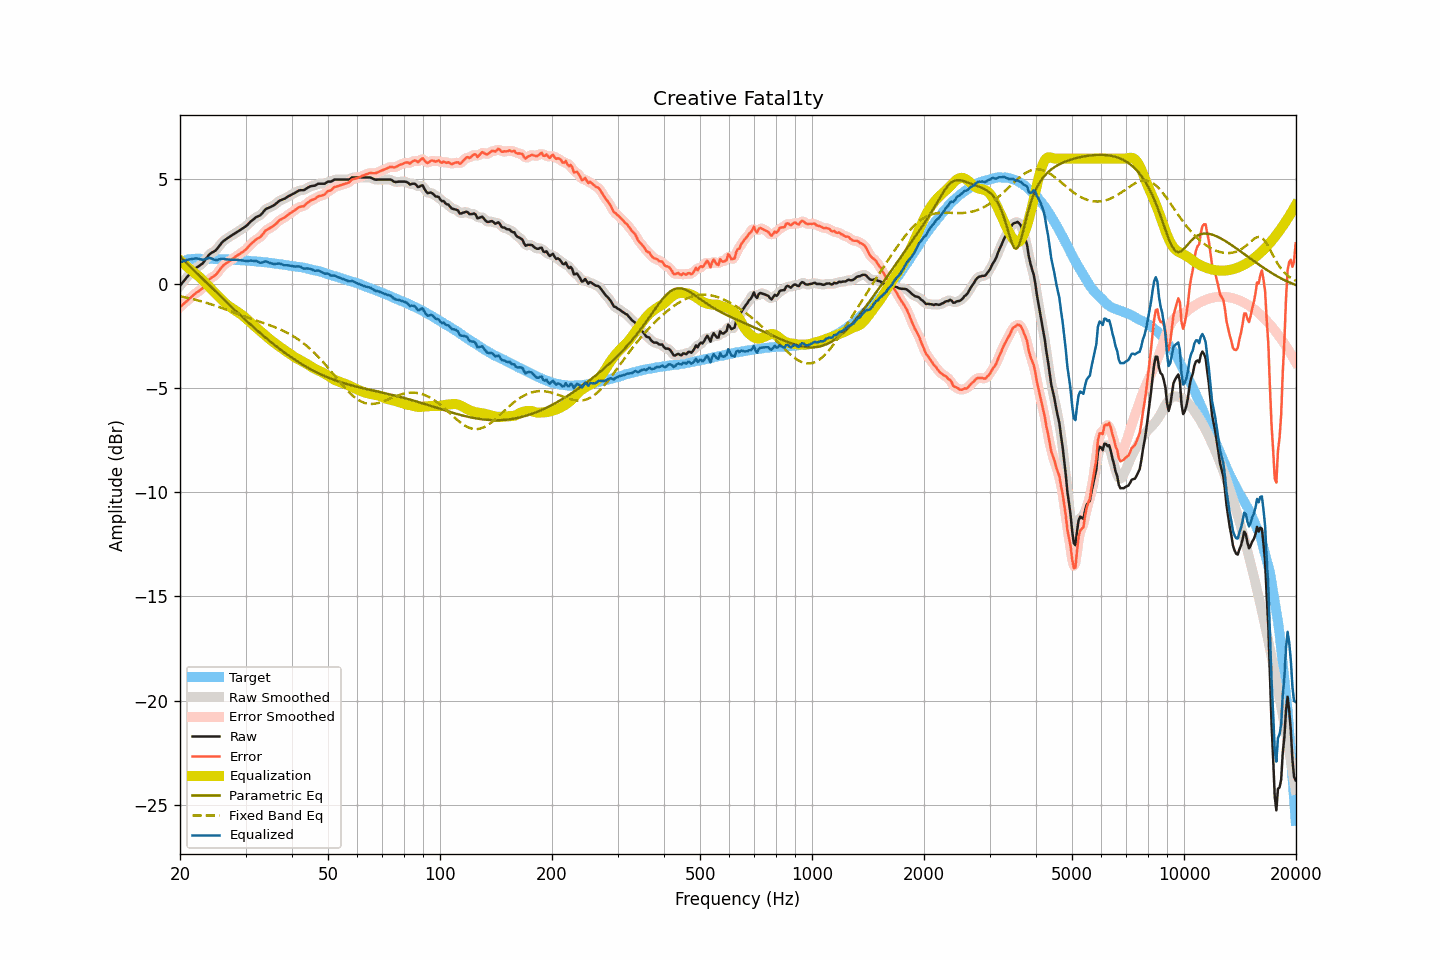

The data file committed next to this chart (first rows):
frequency, raw, smoothed, error, error_smoothed, equalization, parametric_eq, fixed_band_eq, equalized_raw, equalized_smoothed, target
20.00, -0.09, -0.10, -1.12, -1.12, 1.13, 1.30, -0.60, 1.03, 1.03, 1.02
20.20, -0.00, -0.00, -1.06, -1.05, 1.05, 1.23, -0.62, 1.05, 1.05, 1.05
20.40, 0.10, 0.10, -0.99, -0.99, 0.98, 1.15, -0.63, 1.08, 1.08, 1.08
20.61, 0.18, 0.19, -0.92, -0.92, 0.91, 1.08, -0.65, 1.10, 1.10, 1.10
20.81, 0.29, 0.28, -0.85, -0.85, 0.84, 1.00, -0.67, 1.13, 1.13, 1.13
21.02, 0.38, 0.37, -0.79, -0.78, 0.78, 0.92, -0.69, 1.15, 1.15, 1.16
21.23, 0.46, 0.46, -0.71, -0.71, 0.71, 0.85, -0.70, 1.17, 1.17, 1.17
21.44, 0.54, 0.54, -0.64, -0.64, 0.64, 0.77, -0.72, 1.18, 1.18, 1.18
21.66, 0.61, 0.61, -0.57, -0.57, 0.58, 0.70, -0.74, 1.20, 1.20, 1.19
21.87, 0.69, 0.69, -0.50, -0.51, 0.52, 0.62, -0.76, 1.21, 1.21, 1.19
22.09, 0.76, 0.75, -0.44, -0.45, 0.46, 0.54, -0.78, 1.22, 1.21, 1.20
22.31, 0.81, 0.81, -0.39, -0.39, 0.40, 0.47, -0.80, 1.20, 1.21, 1.20
22.54, 0.85, 0.86, -0.34, -0.34, 0.33, 0.39, -0.82, 1.18, 1.19, 1.20
22.76, 0.92, 0.91, -0.28, -0.28, 0.26, 0.32, -0.84, 1.17, 1.16, 1.20
22.99, 0.97, 0.98, -0.22, -0.21, 0.18, 0.24, -0.86, 1.14, 1.16, 1.19
23.22, 1.07, 1.07, -0.12, -0.12, 0.10, 0.16, -0.89, 1.16, 1.16, 1.18
23.45, 1.18, 1.17, -0.01, -0.01, 0.01, 0.09, -0.91, 1.19, 1.18, 1.18
23.69, 1.27, 1.28, 0.09, 0.10, -0.07, 0.01, -0.93, 1.21, 1.21, 1.18
23.92, 1.39, 1.37, 0.20, 0.19, -0.15, -0.06, -0.96, 1.24, 1.23, 1.18
24.16, 1.45, 1.44, 0.25, 0.26, -0.22, -0.14, -0.98, 1.22, 1.22, 1.19
24.40, 1.50, 1.49, 0.31, 0.31, -0.30, -0.21, -1.01, 1.20, 1.20, 1.19
24.65, 1.54, 1.54, 0.36, 0.35, -0.38, -0.29, -1.03, 1.16, 1.16, 1.18
24.89, 1.59, 1.59, 0.41, 0.42, -0.45, -0.37, -1.06, 1.13, 1.14, 1.18
25.14, 1.67, 1.67, 0.49, 0.49, -0.53, -0.44, -1.08, 1.14, 1.14, 1.18
25.39, 1.77, 1.76, 0.59, 0.59, -0.61, -0.52, -1.11, 1.16, 1.16, 1.18
25.65, 1.86, 1.87, 0.69, 0.69, -0.69, -0.59, -1.14, 1.18, 1.18, 1.18
25.91, 1.96, 1.96, 0.80, 0.79, -0.77, -0.67, -1.17, 1.20, 1.19, 1.16
26.16, 2.05, 2.04, 0.88, 0.87, -0.85, -0.74, -1.19, 1.20, 1.19, 1.16
26.43, 2.09, 2.10, 0.93, 0.94, -0.92, -0.81, -1.22, 1.17, 1.18, 1.16
26.69, 2.16, 2.15, 0.99, 0.99, -0.99, -0.89, -1.25, 1.17, 1.16, 1.16
26.96, 2.20, 2.20, 1.04, 1.04, -1.05, -0.96, -1.28, 1.15, 1.15, 1.16
27.23, 2.25, 2.26, 1.10, 1.10, -1.11, -1.04, -1.31, 1.15, 1.15, 1.16
27.50, 2.31, 2.31, 1.15, 1.15, -1.16, -1.11, -1.34, 1.14, 1.15, 1.16
27.77, 2.36, 2.36, 1.21, 1.21, -1.21, -1.18, -1.37, 1.15, 1.14, 1.15
28.05, 2.41, 2.41, 1.26, 1.26, -1.26, -1.26, -1.39, 1.14, 1.15, 1.14
28.33, 2.46, 2.45, 1.32, 1.32, -1.31, -1.33, -1.42, 1.14, 1.14, 1.13
28.62, 2.50, 2.50, 1.37, 1.37, -1.36, -1.40, -1.45, 1.14, 1.14, 1.13
28.90, 2.55, 2.55, 1.42, 1.42, -1.42, -1.47, -1.48, 1.13, 1.13, 1.13
29.19, 2.60, 2.59, 1.48, 1.47, -1.47, -1.54, -1.51, 1.12, 1.12, 1.12
29.48, 2.65, 2.64, 1.52, 1.52, -1.53, -1.62, -1.54, 1.11, 1.11, 1.13
29.78, 2.69, 2.70, 1.58, 1.58, -1.59, -1.69, -1.57, 1.10, 1.10, 1.11
30.08, 2.75, 2.76, 1.64, 1.64, -1.66, -1.76, -1.59, 1.09, 1.09, 1.11
30.38, 2.82, 2.83, 1.72, 1.72, -1.73, -1.83, -1.62, 1.09, 1.09, 1.10
30.68, 2.91, 2.90, 1.81, 1.81, -1.81, -1.90, -1.65, 1.10, 1.10, 1.10
30.99, 2.98, 2.98, 1.90, 1.89, -1.88, -1.97, -1.68, 1.11, 1.10, 1.09
31.30, 3.04, 3.05, 1.96, 1.96, -1.95, -2.04, -1.70, 1.10, 1.10, 1.08
31.61, 3.11, 3.11, 2.02, 2.03, -2.01, -2.11, -1.73, 1.09, 1.10, 1.08
31.93, 3.17, 3.17, 2.10, 2.10, -2.08, -2.17, -1.76, 1.09, 1.09, 1.07
32.24, 3.22, 3.21, 2.16, 2.15, -2.15, -2.24, -1.78, 1.07, 1.06, 1.06
32.57, 3.25, 3.25, 2.19, 2.19, -2.22, -2.31, -1.81, 1.03, 1.03, 1.06
32.89, 3.29, 3.30, 2.23, 2.25, -2.28, -2.38, -1.84, 1.00, 1.01, 1.05
33.22, 3.37, 3.37, 2.33, 2.33, -2.35, -2.44, -1.86, 1.01, 1.02, 1.04
33.55, 3.46, 3.46, 2.42, 2.42, -2.42, -2.51, -1.89, 1.04, 1.04, 1.04
33.89, 3.56, 3.54, 2.53, 2.51, -2.48, -2.57, -1.92, 1.07, 1.06, 1.02
34.23, 3.61, 3.60, 2.58, 2.58, -2.55, -2.64, -1.94, 1.06, 1.05, 1.02
34.57, 3.64, 3.64, 2.63, 2.63, -2.61, -2.70, -1.97, 1.02, 1.03, 1.01
34.92, 3.67, 3.67, 2.67, 2.67, -2.67, -2.76, -2.00, 0.99, 0.99, 0.99
35.27, 3.70, 3.70, 2.71, 2.72, -2.74, -2.83, -2.03, 0.97, 0.97, 0.99
35.62, 3.75, 3.75, 2.77, 2.77, -2.79, -2.89, -2.06, 0.95, 0.95, 0.98
35.97, 3.80, 3.80, 2.83, 2.83, -2.85, -2.95, -2.09, 0.95, 0.95, 0.96
... 635 more rows
